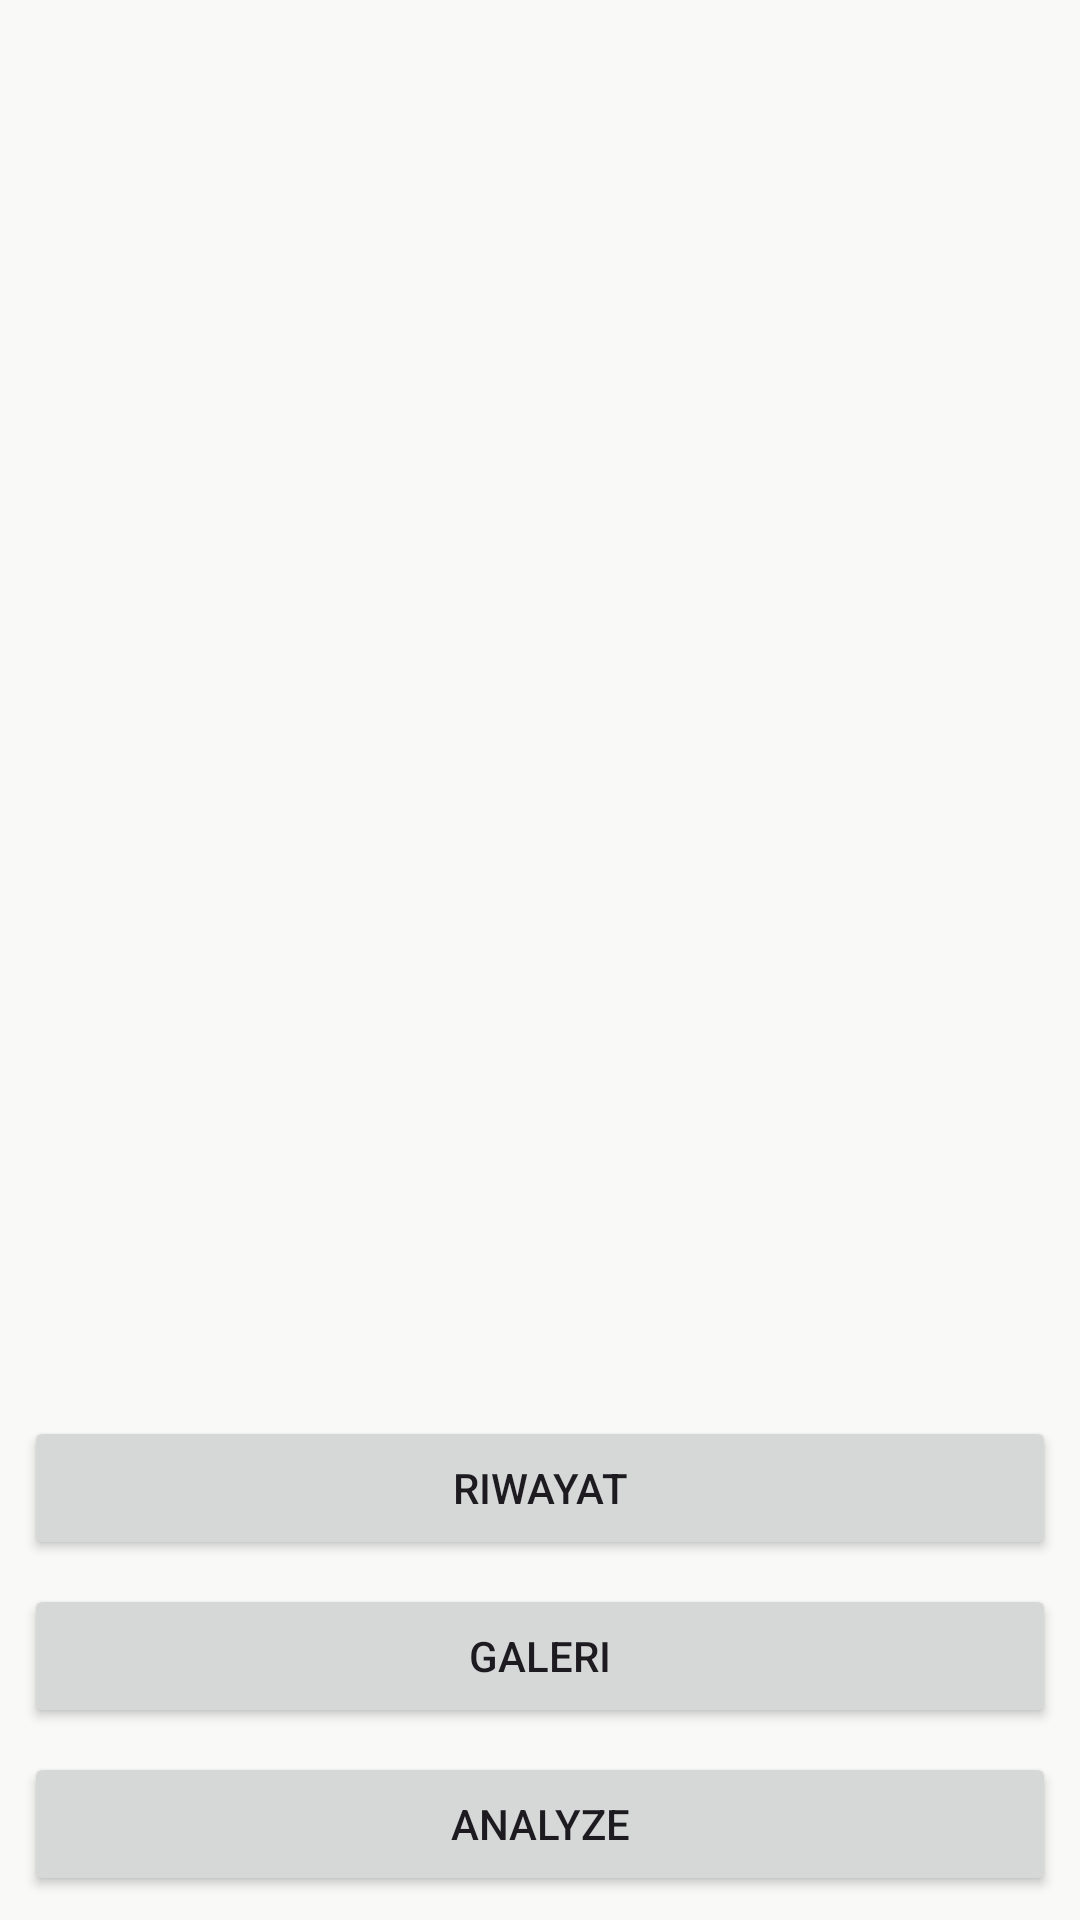

Reconstruct the res/layout file that produces this screen, plus the resources it refers to.
<!-- AndroidManifest.xml: application theme Theme.PenyakitBawang -->
<!-- res/layout/activity_main.xml -->
<?xml version="1.0" encoding="utf-8"?>
<androidx.constraintlayout.widget.ConstraintLayout xmlns:android="http://schemas.android.com/apk/res/android"
    xmlns:app="http://schemas.android.com/apk/res-auto"
    xmlns:tools="http://schemas.android.com/tools"
    android:id="@+id/main"
    android:layout_width="match_parent"
    android:layout_height="match_parent"
    tools:context=".MainActivity">

    <com.google.android.material.progressindicator.LinearProgressIndicator
        android:id="@+id/progressIndicator"
        android:layout_width="match_parent"
        android:layout_height="wrap_content"
        android:indeterminate="true"
        android:visibility="gone"
        app:layout_constraintEnd_toEndOf="parent"
        app:layout_constraintStart_toStartOf="parent"
        app:layout_constraintTop_toTopOf="parent" />

    <ImageView
        android:id="@+id/previewImageView"
        android:layout_width="0dp"
        android:layout_height="0dp"
        android:layout_marginStart="8dp"
        android:layout_marginTop="8dp"
        android:layout_marginEnd="8dp"
        android:layout_marginBottom="8dp"
        app:layout_constraintBottom_toTopOf="@+id/galleryButton"
        app:layout_constraintEnd_toEndOf="parent"
        app:layout_constraintStart_toStartOf="parent"
        app:layout_constraintTop_toTopOf="parent"
        app:srcCompat="@drawable/ic_place_holder" />

    <Button
        android:id="@+id/historyButton"
        android:layout_width="0dp"
        android:layout_height="wrap_content"
        android:layout_marginStart="8dp"
        android:layout_marginEnd="8dp"
        android:layout_marginBottom="8dp"
        android:text="@string/history"
        app:layout_constraintBottom_toTopOf="@+id/galleryButton"
        app:layout_constraintEnd_toEndOf="parent"
        app:layout_constraintStart_toStartOf="parent" />

    <Button
        android:id="@+id/galleryButton"
        android:layout_width="0dp"
        android:layout_height="wrap_content"
        android:layout_marginStart="8dp"
        android:layout_marginEnd="8dp"
        android:layout_marginBottom="8dp"
        android:text="@string/gallery"
        app:layout_constraintBottom_toTopOf="@+id/analyzeButton"
        app:layout_constraintEnd_toEndOf="parent"
        app:layout_constraintStart_toStartOf="parent" />

    <Button
        android:id="@+id/analyzeButton"
        android:layout_width="0dp"
        android:layout_height="wrap_content"
        android:layout_marginStart="8dp"
        android:layout_marginEnd="8dp"
        android:layout_marginBottom="8dp"
        android:text="@string/analyze"
        app:layout_constraintBottom_toBottomOf="parent"
        app:layout_constraintEnd_toEndOf="parent"
        app:layout_constraintStart_toStartOf="parent" />

</androidx.constraintlayout.widget.ConstraintLayout>
<!-- resources referenced by this layout -->
<resources>
  <string name="analyze">Analyze</string>
  <string name="gallery">Galeri</string>
  <string name="history">Riwayat</string>
  <style name="Theme.PenyakitBawang" parent="Base.Theme.PenyakitBawang" />
  <color name="md_theme_primary">#3B665B</color>
  <color name="md_theme_onPrimary">#FFFFFF</color>
  <color name="md_theme_primaryContainer">#8BB9AB</color>
  <color name="md_theme_onPrimaryContainer">#002A22</color>
  <color name="md_theme_secondary">#51625C</color>
  <color name="md_theme_onSecondary">#FFFFFF</color>
  <color name="md_theme_secondaryContainer">#D8EBE4</color>
  <color name="md_theme_onSecondaryContainer">#3D4E49</color>
  <color name="md_theme_tertiary">#5D5B7D</color>
  <color name="md_theme_onTertiary">#FFFFFF</color>
  <color name="md_theme_tertiaryContainer">#AEABD2</color>
  <color name="md_theme_onTertiaryContainer">#22203F</color>
  <color name="md_theme_error">#BA1A1A</color>
  <color name="md_theme_onError">#FFFFFF</color>
  <color name="md_theme_errorContainer">#FFDAD6</color>
  <color name="md_theme_onErrorContainer">#410002</color>
  <color name="md_theme_background">#F9F9F7</color>
  <color name="md_theme_onBackground">#1A1C1B</color>
  <color name="md_theme_surface">#F9F9F7</color>
  <color name="md_theme_onSurface">#1A1C1B</color>
  <color name="md_theme_surfaceVariant">#DCE4E0</color>
  <color name="md_theme_onSurfaceVariant">#404846</color>
  <color name="md_theme_outline">#717975</color>
  <color name="md_theme_outlineVariant">#C0C8C4</color>
  <color name="md_theme_inverseSurface">#2F3130</color>
  <color name="md_theme_inverseOnSurface">#F0F1EF</color>
  <color name="md_theme_inversePrimary">#A2D0C2</color>
  <color name="md_theme_primaryFixed">#BDECDE</color>
  <color name="md_theme_onPrimaryFixed">#00201A</color>
  <color name="md_theme_primaryFixedDim">#A2D0C2</color>
  <color name="md_theme_onPrimaryFixedVariant">#224E44</color>
  <color name="md_theme_secondaryFixed">#D4E7DF</color>
  <color name="md_theme_onSecondaryFixed">#0F1E1A</color>
  <color name="md_theme_secondaryFixedDim">#B8CBC4</color>
  <color name="md_theme_onSecondaryFixedVariant">#3A4A45</color>
  <color name="md_theme_tertiaryFixed">#E3DFFF</color>
  <color name="md_theme_onTertiaryFixed">#191836</color>
  <color name="md_theme_tertiaryFixedDim">#C6C2EA</color>
  <color name="md_theme_onTertiaryFixedVariant">#454364</color>
  <color name="md_theme_surfaceDim">#D9DAD8</color>
  <color name="md_theme_surfaceBright">#F9F9F7</color>
  <color name="md_theme_surfaceContainerLowest">#FFFFFF</color>
  <color name="md_theme_surfaceContainerLow">#F3F4F2</color>
  <color name="md_theme_surfaceContainer">#EDEEEC</color>
  <color name="md_theme_surfaceContainerHigh">#E8E8E6</color>
  <color name="md_theme_surfaceContainerHighest">#E2E3E1</color>
</resources>
